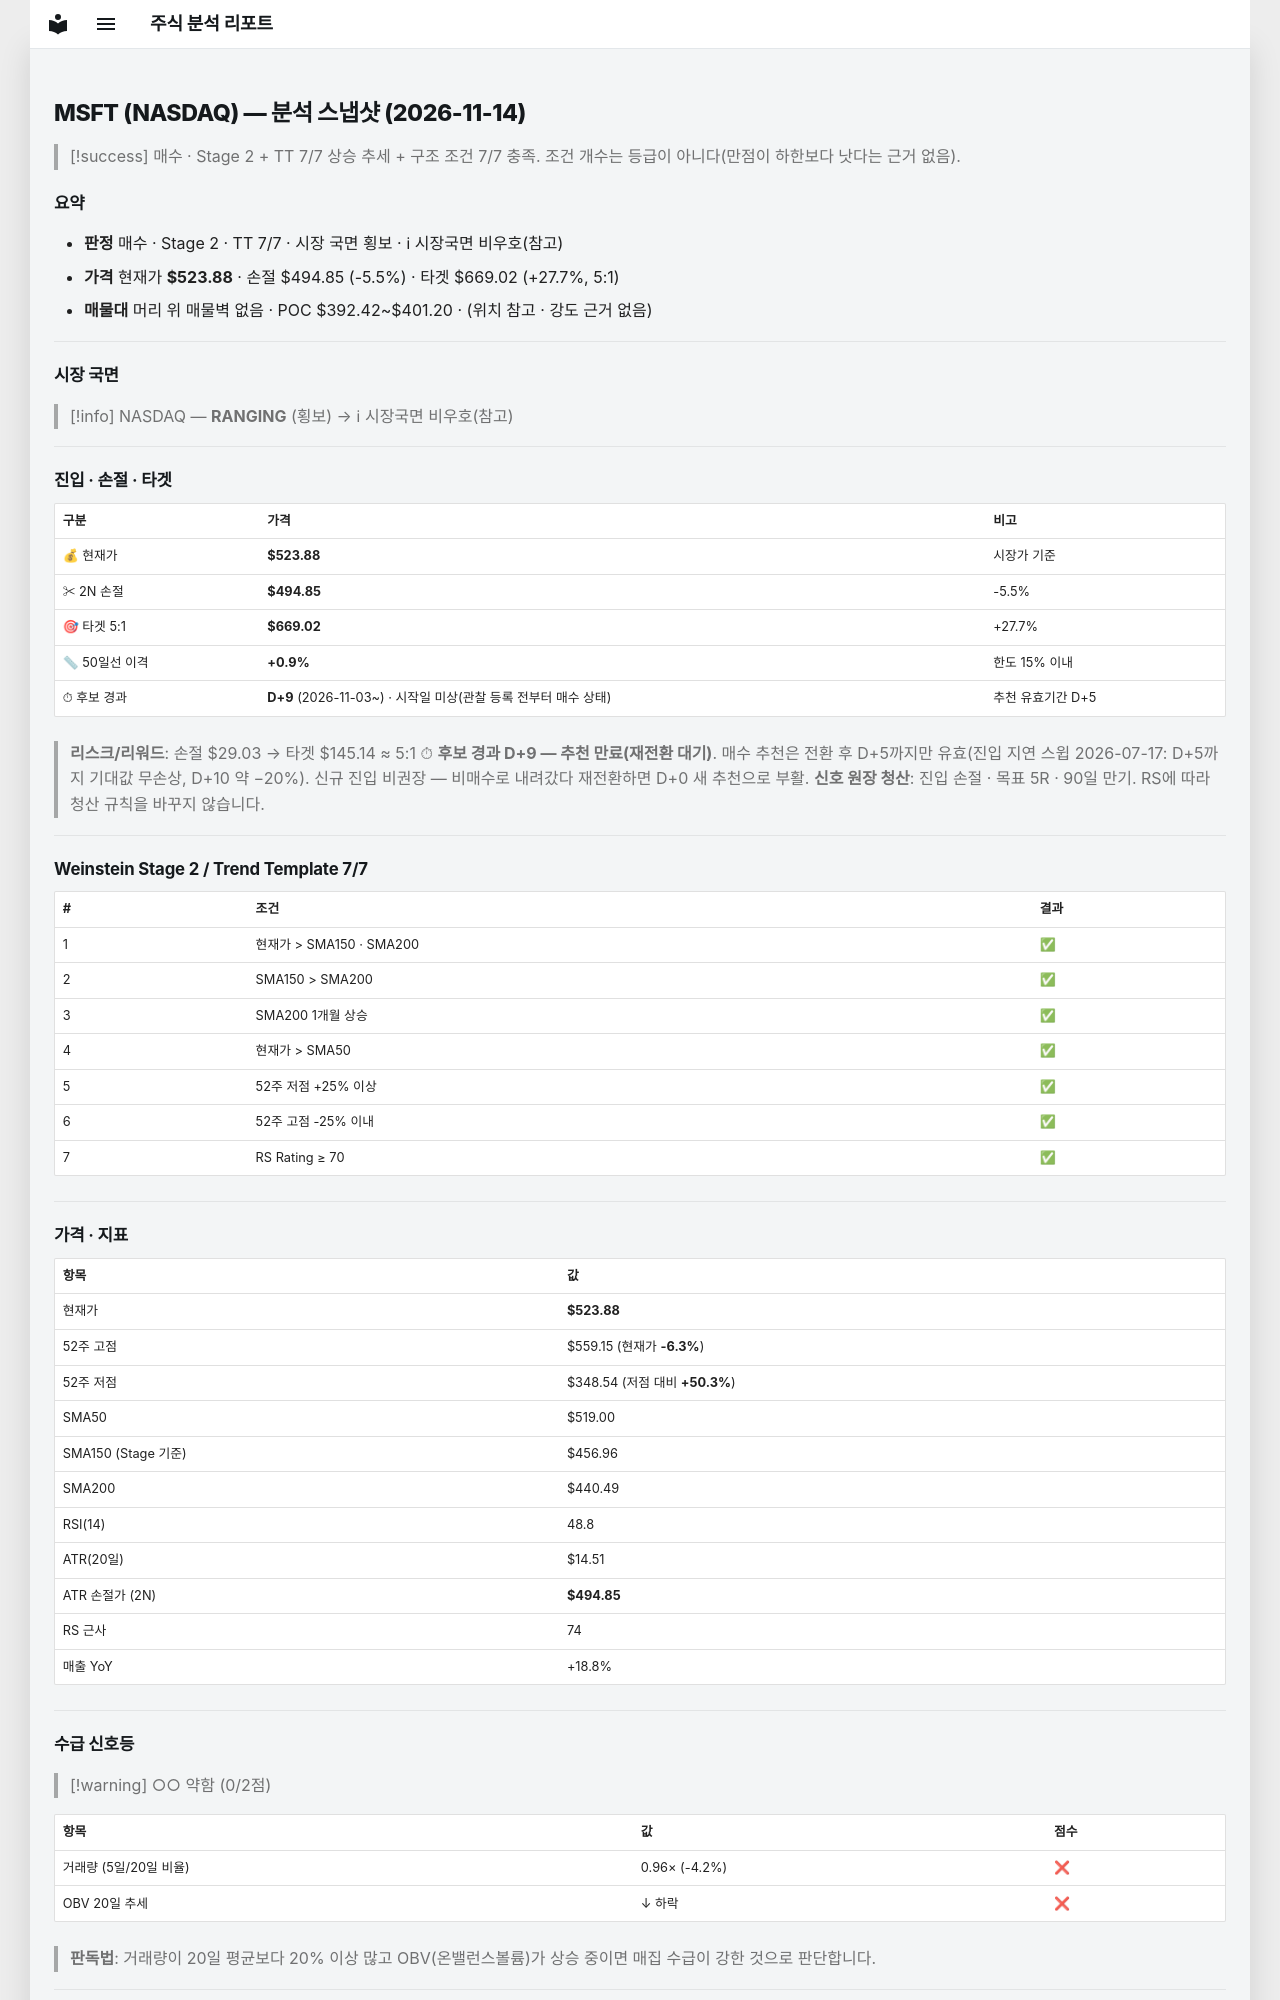

repository: soloandco/stock-reports · page: snapshots/MSFT-2026-11-14/index.html · generator: mkdocs

---
type: analysis-snapshot
title: MSFT 분석 스냅샷
ticker: MSFT
market: NASDAQ
created: 2026-11-14
updated: 2026-11-14
bar-date: 2026-11-13
verdict: 매수후보
real-rr: 0.87
sma50-gap-pct: 0.9
candidate-days: 9
candidate-since: 2026-11-03
candidate-start-unknown: true
weekly-position: 저항대아래
weekly-overhead-price: 549.20
weekly-overhead-pct: 4.8
stage: 2
trend-template-score: 7
tt-max: 7
ma-set: sma-50-150-200
price: 523.8800048828125
stop-price: 494.85184688717806
market-regime: RANGING
supply-demand-score: 0/2
supply-demand-label: 약함
status: tracking
tags:
  - stock-agent
  - watchlist
  - MSFT
  - analysis
related:
  - "[[analysis-template]]"
---

# MSFT (NASDAQ) — 분석 스냅샷 (2026-11-14)

> [!success] 매수 · Stage 2 + TT 7/7
> 상승 추세 + 구조 조건 7/7 충족. 조건 개수는 등급이 아니다(만점이 하한보다 낫다는 근거 없음).

## 요약

- **판정** 매수 · Stage 2 · TT 7/7 · 시장 국면 횡보 · ℹ 시장국면 비우호(참고)
- **가격** 현재가 **$523.88** · 손절 $494.85 (-5.5%) · 타겟 $669.02 (+27.7%, 5:1)
- **매물대** 머리 위 매물벽 없음 · POC $392.42~$401.20 · (위치 참고 · 강도 근거 없음)

---

## 시장 국면

> [!info] NASDAQ — **RANGING** (횡보) → ℹ 시장국면 비우호(참고)

---

## 진입 · 손절 · 타겟

| 구분 | 가격 | 비고 |
|------|------|------|
| 💰 현재가 | **$523.88** | 시장가 기준 |
| ✂ 2N 손절 | **$494.85** | -5.5% |
| 🎯 타겟 5:1 | **$669.02** | +27.7% |
| 📏 50일선 이격 | **+0.9%** | 한도 15% 이내 |
| ⏱ 후보 경과 | **D+9** (2026-11-03~) · 시작일 미상(관찰 등록 전부터 매수 상태) | 추천 유효기간 D+5 |

> **리스크/리워드**: 손절 $29.03 → 타겟 $145.14 ≈ 5:1
> ⏱ **후보 경과 D+9 — 추천 만료(재전환 대기)**. 매수 추천은 전환 후 D+5까지만 유효(진입 지연 스윕 2026-07-17: D+5까지 기대값 무손상, D+10 약 −20%). 신규 진입 비권장 — 비매수로 내려갔다 재전환하면 D+0 새 추천으로 부활.
> **신호 원장 청산**: 진입 손절 · 목표 5R · 90일 만기. RS에 따라 청산 규칙을 바꾸지 않습니다.

---

## Weinstein Stage 2 / Trend Template 7/7

| # | 조건 | 결과 |
|---|------|------|
| 1 | 현재가 > SMA150 · SMA200 | ✅ |
| 2 | SMA150 > SMA200 | ✅ |
| 3 | SMA200 1개월 상승 | ✅ |
| 4 | 현재가 > SMA50 | ✅ |
| 5 | 52주 저점 +25% 이상 | ✅ |
| 6 | 52주 고점 -25% 이내 | ✅ |
| 7 | RS Rating ≥ 70 | ✅ |

---

## 가격 · 지표

| 항목 | 값 |
|------|---|
| 현재가 | **$523.88** |
| 52주 고점 | $559.15 (현재가 **-6.3%**) |
| 52주 저점 | $348.54 (저점 대비 **+50.3%**) |
| SMA50 | $519.00 |
| SMA150 (Stage 기준) | $456.96 |
| SMA200 | $440.49 |
| RSI(14) | 48.8 |
| ATR(20일) | $14.51 |
| ATR 손절가 (2N) | **$494.85** |
| RS 근사 | 74 |
| 매출 YoY | +18.8% |

---
## 수급 신호등

> [!warning] ○○ 약함 (0/2점)

| 항목 | 값 | 점수 |
|------|------|------|
| 거래량 (5일/20일 비율) | 0.96× (-4.2%) | ❌ |
| OBV 20일 추세 | ↓ 하락 | ❌ |

> **판독법**: 거래량이 20일 평균보다 20% 이상 많고 OBV(온밸런스볼륨)가 상승 중이면 매집 수급이 강한 것으로 판단합니다.

---
